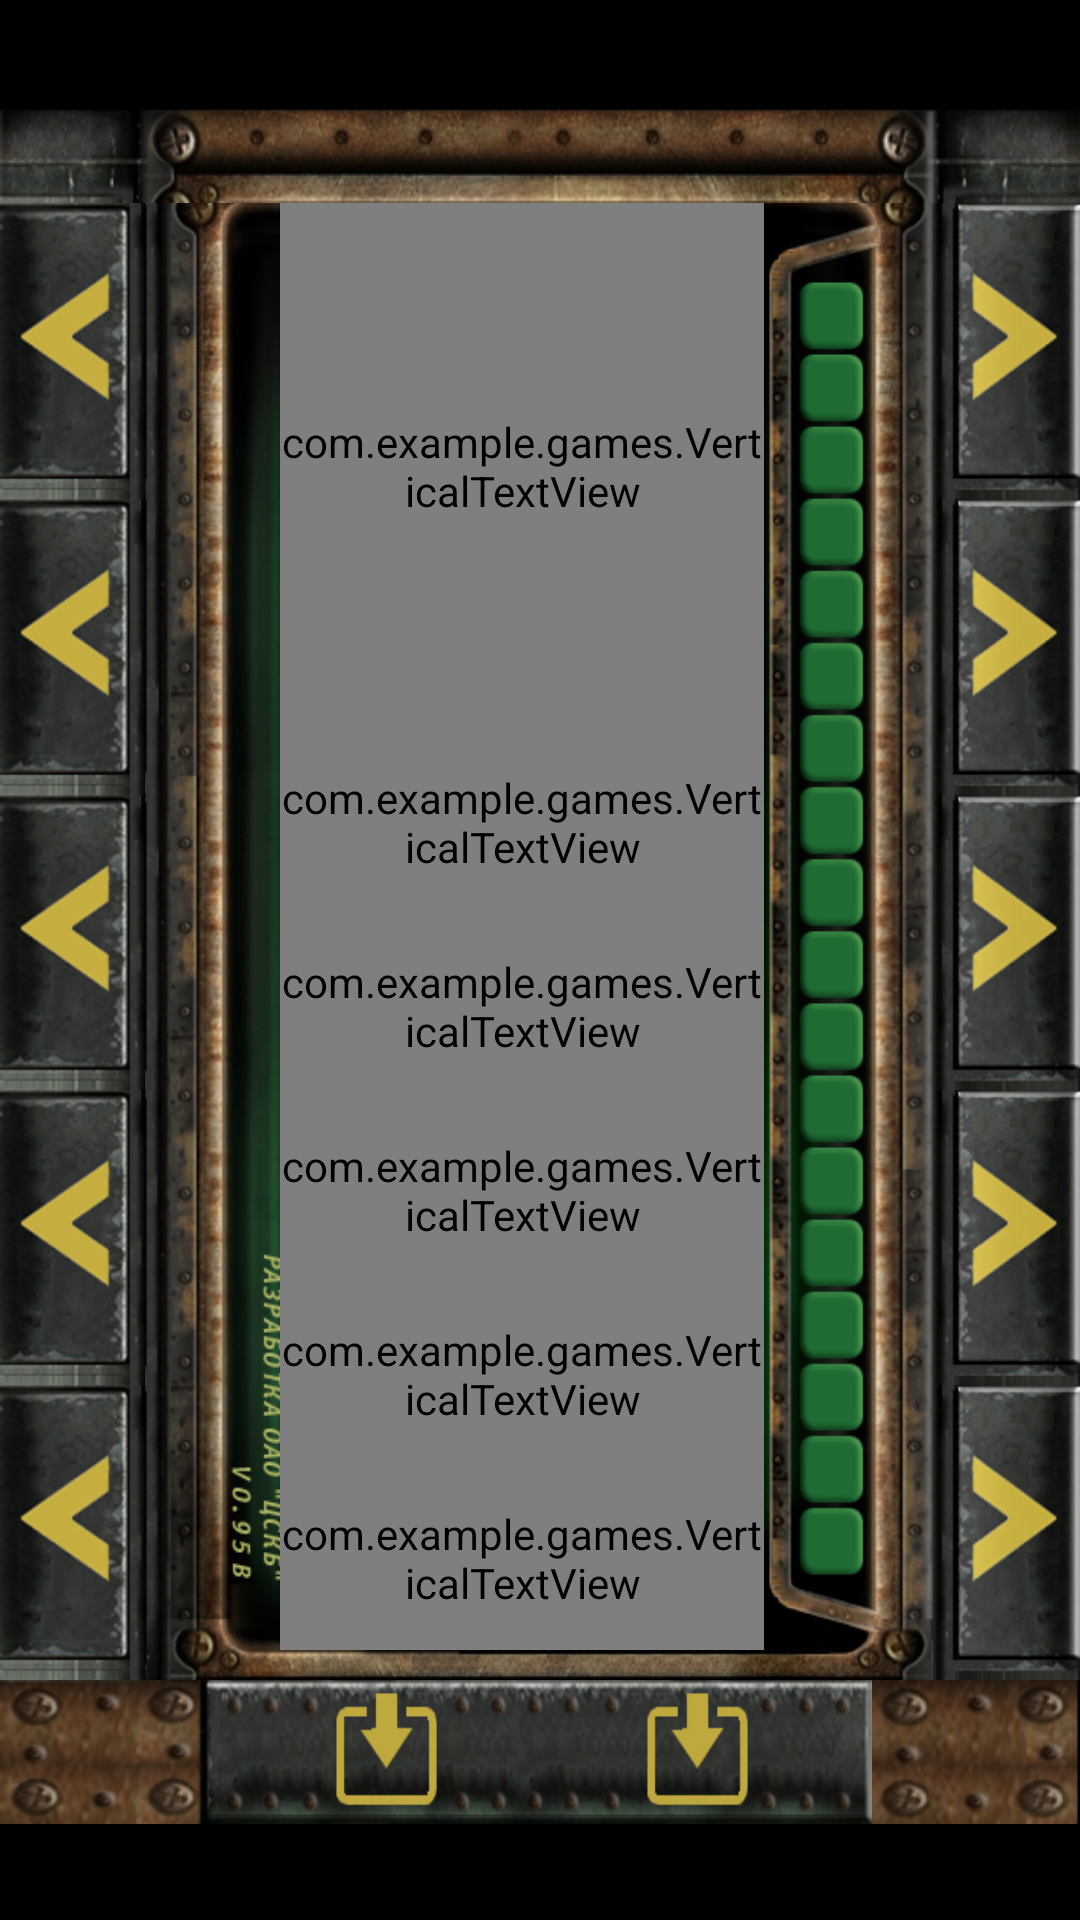

Produce the Android XML layout that renders to this screen, including the resource entries it uses.
<!-- AndroidManifest.xml: application theme android:Theme.NoTitleBar.Fullscreen -->
<!-- res/layout/activity_main_dub.xml -->
<?xml version="1.0" encoding="utf-8"?>

<LinearLayout android:orientation="vertical" android:layout_width="fill_parent" android:layout_height="fill_parent"
  xmlns:android="http://schemas.android.com/apk/res/android">
    <LinearLayout android:orientation="vertical" android:background="@drawable/left_border" android:layout_width="fill_parent" android:layout_height="fill_parent" android:layout_weight="8.5" />
    <LinearLayout android:orientation="vertical" android:layout_width="fill_parent" android:layout_height="fill_parent" android:layout_weight="1.0">
        <LinearLayout android:orientation="horizontal" android:layout_width="fill_parent" android:layout_height="fill_parent" android:layout_weight="1.3">
            <LinearLayout android:orientation="horizontal" android:layout_width="fill_parent" android:layout_height="fill_parent" android:layout_weight="1.0">
                <LinearLayout android:orientation="horizontal" android:layout_width="fill_parent" android:layout_height="fill_parent" android:layout_weight="1.0">
                    <LinearLayout android:orientation="vertical" android:layout_width="fill_parent" android:layout_height="fill_parent" android:layout_weight="4.3">
                        <ImageButton android:id="@+id/ImageButton09" android:background="@drawable/down_button" android:layout_width="fill_parent" android:layout_height="fill_parent" android:layout_weight="1.0" />
                        <ImageButton android:id="@+id/ImageButton08" android:background="@drawable/down_button" android:layout_width="fill_parent" android:layout_height="fill_parent" android:layout_weight="1.0" />
                        <ImageButton android:id="@+id/ImageButton07" android:background="@drawable/down_button" android:layout_width="fill_parent" android:layout_height="fill_parent" android:layout_weight="1.0" />
                        <ImageButton android:id="@+id/ImageButton06" android:background="@drawable/down_button" android:layout_width="fill_parent" android:layout_height="fill_parent" android:layout_weight="1.0" />
                        <ImageButton android:id="@+id/ImageButton05" android:background="@drawable/down_button" android:layout_width="fill_parent" android:layout_height="fill_parent" android:layout_weight="1.0" />
                    </LinearLayout>
                    <RelativeLayout android:orientation="horizontal" android:background="@drawable/screen" android:layout_width="fill_parent" android:layout_height="fill_parent" android:layout_weight="1.0" >
                        <LinearLayout android:orientation="horizontal" android:layout_width="fill_parent" android:layout_height="fill_parent" android:layout_marginLeft="45.0dip" android:layout_marginBottom="10.0dip" android:layout_weight="1.0" />
                        <LinearLayout android:layout_width="fill_parent" android:layout_height="fill_parent" android:layout_marginLeft="45.0dip" android:layout_marginBottom="10.0dip">
                            <LinearLayout android:gravity="center" android:orientation="vertical" android:layout_width="fill_parent" android:layout_height="fill_parent" android:layout_weight="0.0">
                                <com.example.games.VerticalTextView android:textSize="120.0sp" android:typeface="normal" android:textStyle="bold" android:textColor="#ffaab262" android:gravity="center|top" android:id="@+id/textView1" android:visibility="gone" android:layout_width="wrap_content" android:layout_height="wrap_content" android:text="-" />
                                <com.example.games.VerticalTextView android:textSize="120.0sp" android:typeface="normal" android:textStyle="bold" android:textColor="#ffaab262" android:gravity="center|top" android:id="@+id/VerticalTextiew02" android:visibility="gone" android:layout_width="wrap_content" android:layout_height="wrap_content" android:text=":" />
                                <com.example.games.VerticalTextView android:textSize="120.0sp" android:typeface="normal" android:textStyle="bold" android:textColor="#ffaab262" android:gravity="center|top" android:id="@+id/textView2" android:layout_width="wrap_content" android:layout_height="150.0dip" android:text="-" android:layout_weight="100.0" />
                                <com.example.games.VerticalTextView android:textSize="120.0sp" android:typeface="normal" android:textStyle="bold" android:textColor="#ffaab262" android:gravity="center|top" android:id="@+id/VerticalTextiew04" android:layout_width="wrap_content" android:layout_height="wrap_content" android:text="." android:layout_weight="100.0" />
                                <com.example.games.VerticalTextView android:textSize="120.0sp" android:typeface="normal" android:textStyle="bold" android:textColor="#ffaab262" android:gravity="center|top" android:id="@+id/textView5" android:layout_width="wrap_content" android:layout_height="wrap_content" android:text="-" android:layout_weight="100.0" />
                                <com.example.games.VerticalTextView android:textSize="120.0sp" android:typeface="normal" android:textStyle="bold" android:textColor="#ffaab262" android:gravity="center|top" android:id="@+id/textView6" android:layout_width="wrap_content" android:layout_height="wrap_content" android:text="-" android:layout_weight="100.0" />
                                <com.example.games.VerticalTextView android:textSize="120.0sp" android:typeface="normal" android:textStyle="bold" android:textColor="#ffaab262" android:gravity="center|top" android:id="@+id/textView7" android:layout_width="wrap_content" android:layout_height="wrap_content" android:text="-" android:layout_weight="100.0" />
                                <com.example.games.VerticalTextView android:textSize="120.0sp" android:typeface="normal" android:textStyle="bold" android:textColor="#ffaab262" android:gravity="center|top" android:id="@+id/textView8" android:layout_width="wrap_content" android:layout_height="wrap_content" android:text="-" android:layout_weight="100.0" />
                            </LinearLayout>
                            <LinearLayout android:layout_width="fill_parent" android:layout_height="fill_parent" android:layout_weight="15.0" />
                        </LinearLayout>
                    </RelativeLayout>
                </LinearLayout>
                <LinearLayout android:orientation="vertical" android:background="@drawable/charge" android:layout_width="fill_parent" android:layout_height="fill_parent" android:layout_weight="4.5" />
            </LinearLayout>
            <LinearLayout android:orientation="vertical" android:layout_width="fill_parent" android:layout_height="fill_parent" android:layout_weight="6.3">
                <ImageButton android:id="@+id/ImageButton10" android:background="@drawable/up_button" android:layout_width="fill_parent" android:layout_height="fill_parent" android:layout_weight="1.0" />
                <ImageButton android:id="@+id/ImageButton04" android:background="@drawable/up_button" android:layout_width="fill_parent" android:layout_height="fill_parent" android:layout_weight="1.0" />
                <ImageButton android:id="@+id/ImageButton03" android:background="@drawable/up_button" android:layout_width="fill_parent" android:layout_height="fill_parent" android:layout_weight="1.0" />
                <ImageButton android:id="@+id/ImageButton02" android:background="@drawable/up_button" android:layout_width="fill_parent" android:layout_height="fill_parent" android:layout_weight="1.0" />
                <ImageButton android:id="@+id/ImageButton01" android:background="@drawable/up_button" android:layout_width="fill_parent" android:layout_height="fill_parent" android:layout_weight="1.0" />
            </LinearLayout>
        </LinearLayout>
        <LinearLayout android:orientation="vertical" android:layout_width="fill_parent" android:layout_height="fill_parent" android:layout_weight="8.0">
            <LinearLayout android:orientation="horizontal" android:layout_width="fill_parent" android:layout_height="fill_parent" android:layout_weight="2.0">
                <ImageButton android:background="@drawable/right_button_off_newl" android:layout_width="wrap_content" android:layout_height="wrap_content" android:layout_weight="1.0" />
                <ImageButton android:id="@+id/ImageButtonSelector" android:background="@drawable/selector" android:layout_width="fill_parent" android:layout_height="fill_parent" android:layout_weight="12" />
                <ImageButton android:background="@drawable/right_button_off_newr" android:layout_width="wrap_content" android:layout_height="wrap_content" android:layout_weight="1.0" />
            </LinearLayout>
            <LinearLayout android:orientation="horizontal" android:layout_width="fill_parent" android:layout_height="fill_parent" android:layout_weight="3.0" />
        </LinearLayout>
    </LinearLayout>
</LinearLayout>
<!-- resources referenced by this layout -->
<resources>
  <!-- drawable charge: png bitmap (drawable, 85469 bytes) -->
  <!-- drawable down_button (drawable) -->
  <?xml version="1.0" encoding="utf-8"?>
  
  <selector
    xmlns:android="http://schemas.android.com/apk/res/android">
      <item android:state_pressed="false" android:drawable="@drawable/down_button_off" />
      <item android:state_pressed="true" android:drawable="@drawable/down_button_on" />
  </selector>
  <!-- drawable left_border: png bitmap (drawable, 46049 bytes) -->
  <!-- drawable right_button_off_newl: png bitmap (drawable, 10111 bytes) -->
  <!-- drawable right_button_off_newr: png bitmap (drawable, 11461 bytes) -->
  <!-- drawable screen: png bitmap (drawable, 253326 bytes) -->
  <!-- drawable selector (drawable) -->
  <?xml version="1.0" encoding="utf-8"?>
  
  <selector
    xmlns:android="http://schemas.android.com/apk/res/android">
      <item android:state_pressed="false" android:drawable="@drawable/right_button_off_click" />
      <item android:state_pressed="true" android:drawable="@drawable/right_button_on_click_press" />
  </selector>
  <!-- drawable up_button (drawable) -->
  <?xml version="1.0" encoding="utf-8"?>
  
  <selector
    xmlns:android="http://schemas.android.com/apk/res/android">
      <item android:state_pressed="false" android:drawable="@drawable/up_button_off" />
      <item android:state_pressed="true" android:drawable="@drawable/up_button_on" />
  </selector>
  <!-- drawable down_button_off: png bitmap (drawable, 17901 bytes) -->
  <!-- drawable down_button_on: png bitmap (drawable, 15774 bytes) -->
  <!-- drawable right_button_off_click: png bitmap (drawable, 44138 bytes) -->
  <!-- drawable right_button_on_click_press: png bitmap (drawable, 40733 bytes) -->
  <!-- drawable up_button_off: png bitmap (drawable, 17826 bytes) -->
  <!-- drawable up_button_on: png bitmap (drawable, 15238 bytes) -->
</resources>
